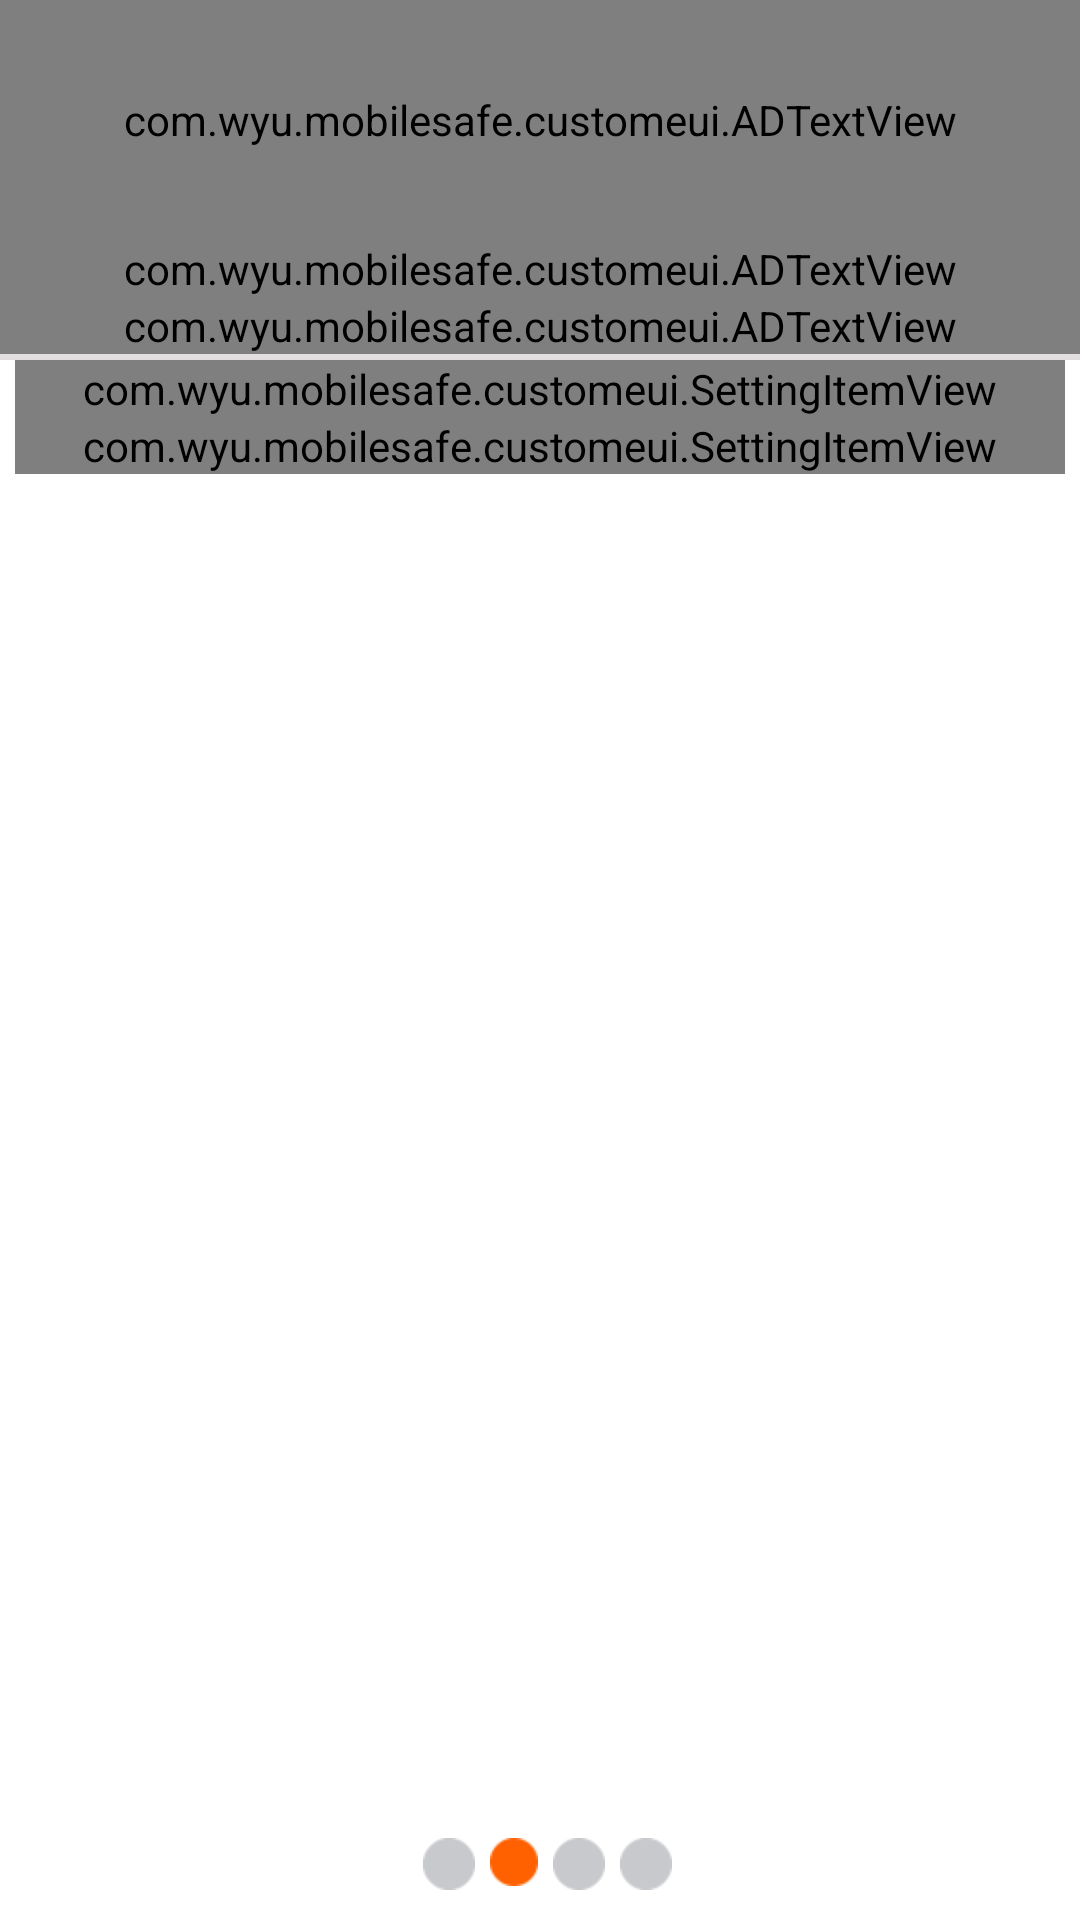

This screen was rendered from an Android layout file. Write that file and the resources it references.
<!-- AndroidManifest.xml: application theme AppTheme -->
<!-- res/layout/activity_setup_guide2.xml -->
<LinearLayout xmlns:android="http://schemas.android.com/apk/res/android"
    android:layout_width="match_parent"
    android:layout_height="match_parent"
    android:orientation="vertical"
	xmlns:wyu="http://schemas.android.com/apk/res/com.wyu.mobilesafe">

    <com.wyu.mobilesafe.customeui.ADTextView
        android:layout_width="match_parent"
        android:layout_height="80dp"
        android:gravity="center"
        android:text="2.手机绑定"
        android:textSize="30sp"
        android:background="@color/green"
        />
	<com.wyu.mobilesafe.customeui.ADTextView
        android:layout_width="match_parent"
        android:layout_height="wrap_content"
        android:gravity="center_horizontal"
        android:text="通过绑定SIM卡:"
        android:textSize="24sp"
        />
	<com.wyu.mobilesafe.customeui.ADTextView
        android:layout_width="match_parent"
        android:layout_height="wrap_content"
        android:text="下次重启手机如果发现SIM卡变化\n就会发送报警信息"
        android:textSize="24sp"
        />
	<View 
	    android:layout_width="match_parent"
        android:layout_height="2dp"
        android:background="@color/gary"
	    />
	<com.wyu.mobilesafe.customeui.SettingItemView 
	    android:id="@+id/simSetup"
	    wyu:item_title="点击绑定SIM卡"
	    android:layout_width="match_parent"
    	android:layout_height="wrap_content"   
    	android:layout_marginLeft="5dp"
        android:layout_marginRight="5dp"
	    />	
	<com.wyu.mobilesafe.customeui.SettingItemView 
	    android:id="@+id/adminSetup"
	    wyu:item_title="开启设备管理"
	    android:layout_width="match_parent"
    	android:layout_height="wrap_content"   
    	android:layout_marginLeft="5dp"
        android:layout_marginRight="5dp"
	    />
	
	<RelativeLayout 
	    android:layout_width="match_parent"
        android:layout_height="match_parent"
	    >
		<LinearLayout 
			android:layout_alignParentBottom="true"
			android:layout_centerHorizontal="true"
			
		    android:layout_marginBottom="10dp"
		    android:layout_width="wrap_content"
	        android:layout_height="wrap_content"  
	        android:orientation="horizontal"
	        
		    >
		    <ImageView
		        style="@style/setupguide_imageview"
		        />
		     <ImageView 
		        style="@style/setupguide_imageview"  
	            android:src="@drawable/onekey_item_select"
		        />
		    
		    <ImageView 
		       	style="@style/setupguide_imageview" 
	            android:src="@drawable/onekey_item"
		        />
		    
		    <ImageView 
		        style="@style/setupguide_imageview"
		        />
		     
		</LinearLayout>
	    <Button
	        android:visibility="gone"
	        style="@style/setupguide_next_button"
	        android:layout_alignParentBottom="true"
	        android:layout_alignParentRight="true"	        
	        />
	     <Button
	         android:visibility="gone"
	      	style="@style/setupguide_pre_button"
	        android:layout_alignParentBottom="true"
	        android:layout_alignParentLeft="true"	       
	        />

	</RelativeLayout>
	
</LinearLayout>
<!-- resources referenced by this layout -->
<resources>
  <color name="gary">#FFE2DEE0</color>
  <color name="green">#669900</color>
  <style name="setupguide_imageview">
          <item name="android:src">@drawable/onekey_item</item>
          <item name="android:layout_width">wrap_content</item>
          <item name="android:layout_height">wrap_content</item>
          <item name="android:layout_marginLeft">5dp</item>
      </style>
  <style name="setupguide_next_button">
          <item name="android:onClick">next</item>
          <item name="android:background">@drawable/button_selector</item>
          <item name="android:layout_width">wrap_content</item>
          <item name="android:layout_height">wrap_content</item>
          <item name="android:layout_marginBottom">5dp</item>
          <item name="android:layout_marginRight">5dp</item>
          <item name="android:text">下一步</item>
      </style>
  <style name="setupguide_pre_button">
          <item name="android:onClick">pre</item>
          <item name="android:background">@drawable/button_selector</item>
          <item name="android:layout_width">wrap_content</item>
          <item name="android:layout_height">wrap_content</item>
          <item name="android:layout_marginBottom">5dp</item>
          <item name="android:layout_marginLeft">5dp</item>
          <item name="android:text">上一步</item>
      </style>
  <style name="AppTheme" parent="AppBaseTheme">
          
          <item name="android:windowNoTitle">true</item>
      </style>
  <!-- drawable button_selector (drawable) -->
  <?xml version="1.0" encoding="utf-8"?>
  
  <selector xmlns:android="http://schemas.android.com/apk/res/android" >
      <item android:state_pressed="true" android:drawable="@drawable/button_pressed"/>
      <item android:state_focused="true" android:drawable="@drawable/button_pressed"></item>
      <item android:drawable="@drawable/button_not_pressed"></item>
  </selector>
  <style name="AppBaseTheme" parent="@android:style/Theme.Holo.Light">
          
      </style>
  <!-- drawable button_pressed (drawable) -->
  <?xml version="1.0" encoding="utf-8"?>
  
  <shape xmlns:android="http://schemas.android.com/apk/res/android" >
      <corners android:radius="3dp"/>
      <stroke 
          android:width="3dp"
          android:color="@color/gary"
          />
      <solid android:color="@color/gary"/>
      
  </shape>
  <!-- drawable button_not_pressed (drawable) -->
  <?xml version="1.0" encoding="utf-8"?>
  
  <shape xmlns:android="http://schemas.android.com/apk/res/android"
      android:shape="rectangle"
       >
      <corners android:radius="3dp"/>
      <padding 
          android:left="5dp"
          android:right="5dp"
          />
      <stroke 
          android:width="3dp"
          android:color="@color/gary"
          />
      <solid android:color="#ffffff"/>
  
  </shape>
</resources>
